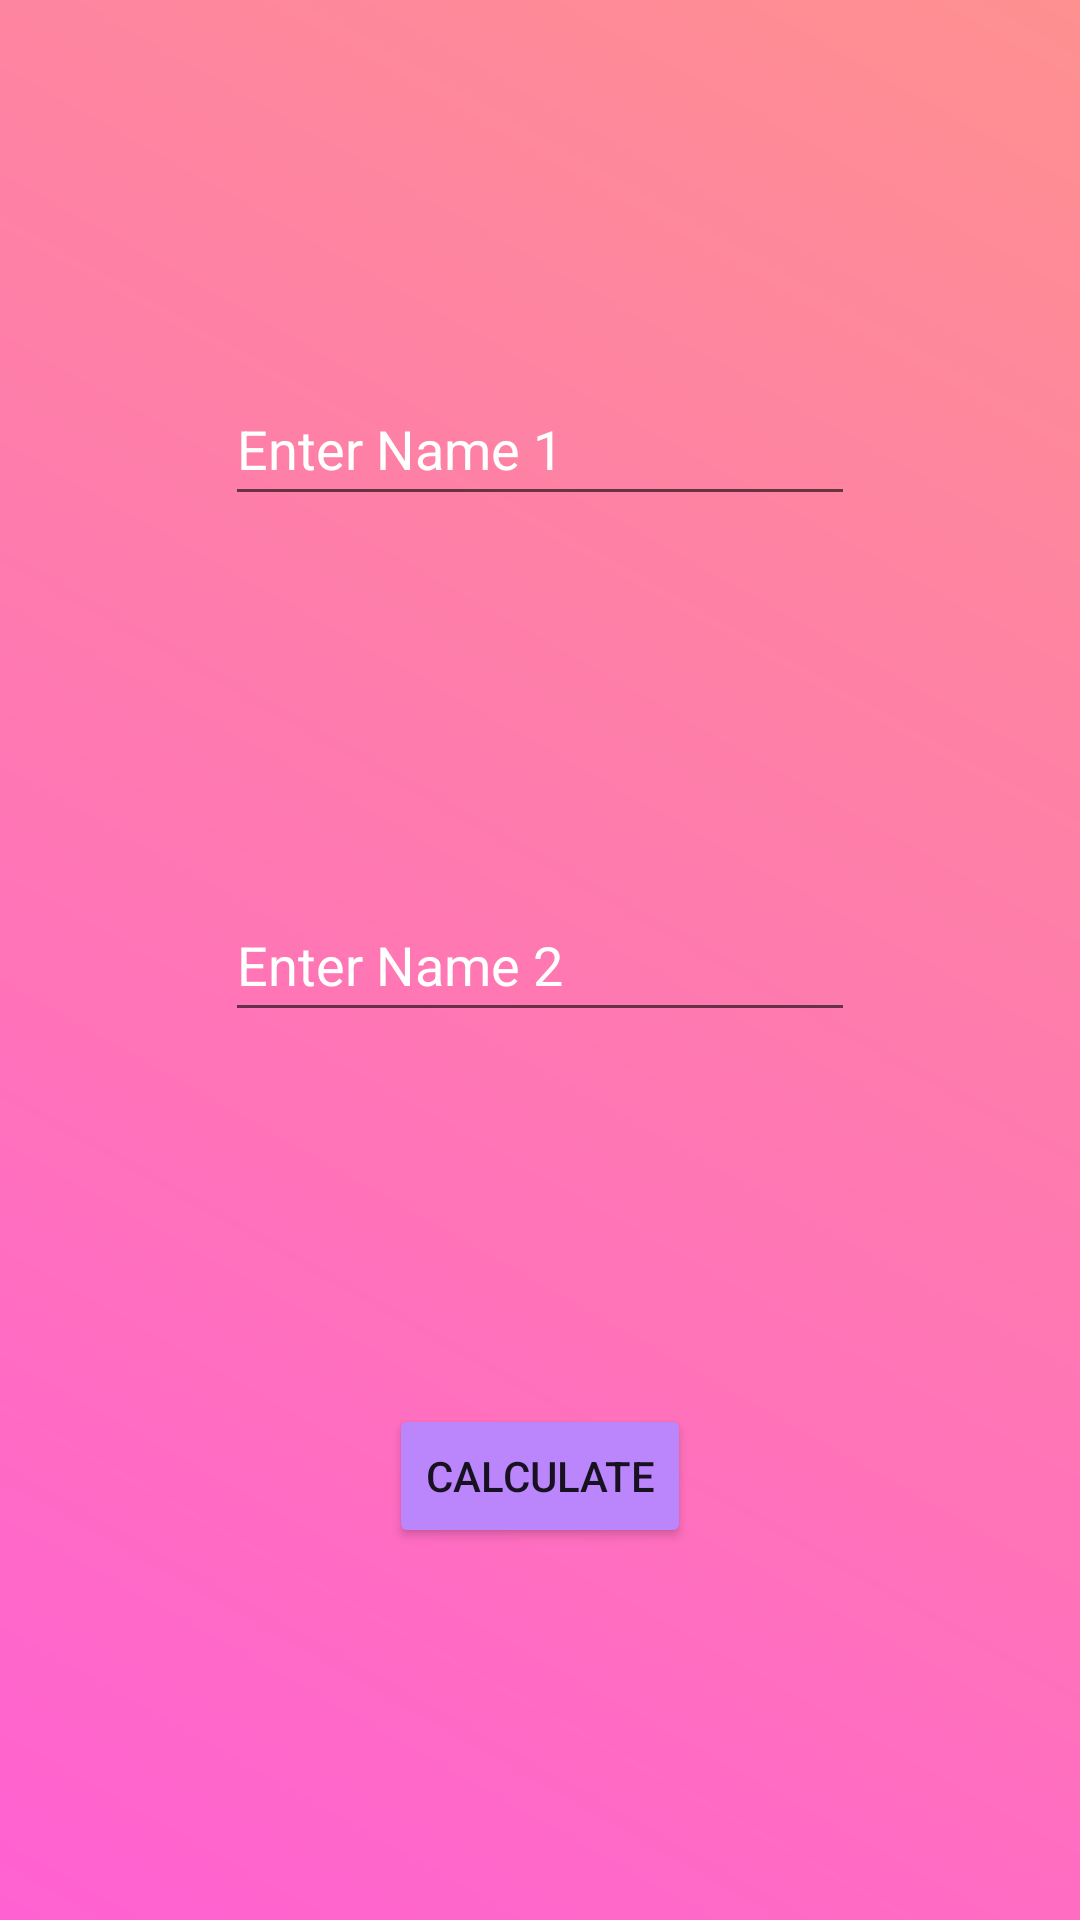

Here is an Android app screen rendered from its layout file. Give the layout XML and the strings, colors and styles it references.
<!-- AndroidManifest.xml: application theme Theme.FlamesCalculator -->
<!-- res/layout/fragment_flames.xml -->
<?xml version="1.0" encoding="utf-8"?>
<layout xmlns:android="http://schemas.android.com/apk/res/android"
    xmlns:app="http://schemas.android.com/apk/res-auto">

        <androidx.constraintlayout.widget.ConstraintLayout
            android:layout_width="match_parent"
            android:layout_height="match_parent"
            android:background="@drawable/gradient">


            <EditText
                android:id="@+id/name1"
                android:layout_width="wrap_content"
                android:layout_height="wrap_content"
                android:ems="10"
                android:hint="@string/enter_name_1"
                android:inputType="textPersonName"
                android:minHeight="48dp"
                android:textColor="@color/white"
                android:textColorHint="@color/white"
                app:layout_constraintBottom_toTopOf="@+id/name2"
                app:layout_constraintEnd_toEndOf="parent"
                app:layout_constraintHorizontal_bias="0.5"
                app:layout_constraintStart_toStartOf="parent"
                app:layout_constraintTop_toTopOf="parent"
                app:layout_constraintVertical_chainStyle="spread" />

            <EditText
                android:id="@+id/name2"
                android:layout_width="wrap_content"
                android:layout_height="wrap_content"
                android:ems="10"
                android:hint="@string/enter_name_2"
                android:inputType="textPersonName"
                android:minHeight="48dp"
                android:textColor="@color/white"
                android:textColorHint="@color/white"
                app:layout_constraintBottom_toTopOf="@+id/calculate"
                app:layout_constraintEnd_toEndOf="parent"
                app:layout_constraintStart_toStartOf="parent"
                app:layout_constraintTop_toBottomOf="@+id/name1"
                app:layout_constraintVertical_bias="0.426" />

            <Button
                android:id="@+id/calculate"
                android:layout_width="wrap_content"
                android:layout_height="wrap_content"
                android:backgroundTint="@color/purple_200"
                android:text="@string/calculate"
                app:layout_constraintBottom_toBottomOf="parent"
                app:layout_constraintEnd_toEndOf="parent"
                app:layout_constraintStart_toStartOf="parent"
                app:layout_constraintTop_toBottomOf="@+id/name2" />
        </androidx.constraintlayout.widget.ConstraintLayout>
</layout>
<!-- resources referenced by this layout -->
<resources>
  <color name="purple_200">#FFBB86FC</color>
  <color name="white">#FFFFFFFF</color>
  <!-- drawable gradient (drawable) -->
  <?xml version="1.0" encoding="utf-8"?>
  <shape xmlns:android="http://schemas.android.com/apk/res/android"
      android:shape="rectangle">
      <gradient
          android:startColor="@color/love1"
          android:endColor="@color/love2"
          android:angle="45" />
  </shape>
  <string name="calculate">Calculate</string>
  <string name="enter_name_1">Enter Name 1</string>
  <string name="enter_name_2">Enter Name 2</string>
  <style name="Theme.FlamesCalculator" parent="Theme.MaterialComponents.DayNight.DarkActionBar">
          
          <item name="colorPrimary">@color/purple_500</item>
          <item name="colorPrimaryVariant">@color/purple_700</item>
          <item name="colorOnPrimary">@color/white</item>
          
          <item name="colorSecondary">@color/teal_200</item>
          <item name="colorSecondaryVariant">@color/teal_700</item>
          <item name="colorOnSecondary">@color/black</item>
          
          <item name="android:statusBarColor">?attr/colorPrimaryVariant</item>
          
      </style>
  <color name="love1">#FF61D2</color>
  <color name="love2">#FE9090</color>
  <color name="purple_500">#FF6200EE</color>
  <color name="purple_700">#FF3700B3</color>
  <color name="teal_200">#FF03DAC5</color>
  <color name="teal_700">#FF018786</color>
  <color name="black">#FF000000</color>
</resources>
